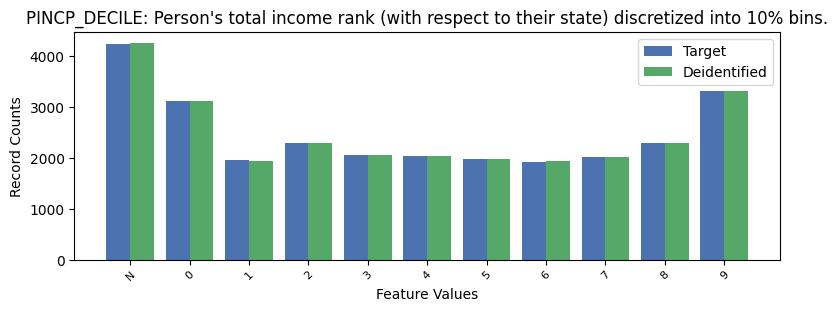

Values plotted in this chart, from the file beside it:
, PINCP_DECILE, count_target, count_deidentified
0, -1, 4247, 4262
1, 9, 3308, 3318
2, 0, 3121, 3124
3, 2, 2301, 2290
4, 8, 2295, 2300
5, 3, 2062, 2063
6, 4, 2046, 2030
7, 7, 2012, 2010
8, 5, 1980, 1976
9, 1, 1951, 1931
10, 6, 1930, 1949
